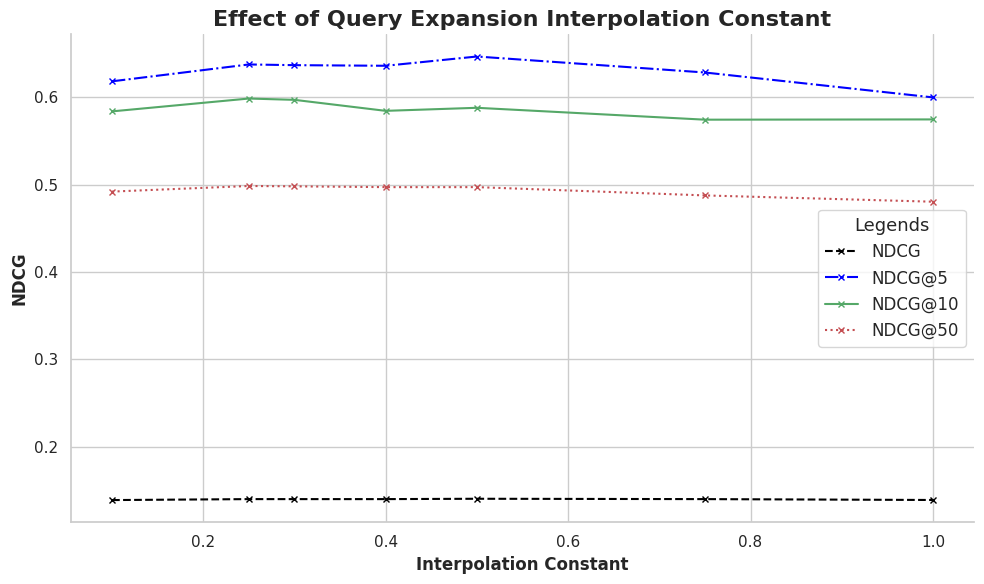

Write the Python code that produced this figure.
import matplotlib.pyplot as plt
import seaborn as sns


### dirichilet smoothing
# x = [50, 100, 200, 250, 300, 400]
# average =     [0.1402, 0.1404, 0.1409, 0.1412, 0.1409, 0.1406]
# cut_5_data =  [0.6418, 0.6298, 0.6047, 0.6152, 0.6095, 0.6050]
# cut_10_data = [0.6026, 0.6029, 0.6030, 0.6050, 0.6071, 0.5952]
# cut_50_data = [0.5120, 0.5163, 0.5211, 0.5222, 0.5210, 0.5162]

### expansion
# x =           [5, 7, 10, 15, 20]
# average =     [0.1402, 0.1403, 0.1405, 0.1397, 0.1400]
# cut_5_data =  [0.6377, 0.6475, 0.6396, 0.6256, 0.6375]
# cut_10_data = [0.5924, 0.5949, 0.5970, 0.5966, 0.5985]
# cut_50_data = [0.4971, 0.4971, 0.4987, 0.4973, 0.4984]

### interpolation
x =           [0.1, 0.25, 0.3, 0.4, 0.5, 0.75, 1]
average =     [0.1389, 0.1400, 0.1400, 0.1400, 0.1404, 0.1400, 0.1390]
cut_5_data =  [0.6182, 0.6375, 0.6367, 0.6360, 0.6466, 0.6283, 0.5998]
cut_10_data = [0.5838, 0.5985, 0.5970, 0.5844, 0.5879, 0.5743, 0.5746]
cut_50_data = [0.4920, 0.4984, 0.4980, 0.4971, 0.4971, 0.4876, 0.4804]

plt.figure(figsize=(10, 6))


sns.set(style="whitegrid")


plt.plot(x, average, label='NDCG', linestyle='--', marker='x', color='black', markersize=4)
plt.plot(x, cut_5_data, label='NDCG@5', linestyle='-.', marker='x', color='blue', markersize=4)
plt.plot(x, cut_10_data, label='NDCG@10', linestyle='-', marker='x', color='g', markersize=4)
plt.plot(x, cut_50_data, label='NDCG@50', linestyle=':', marker='x', color='r', markersize=4)

# Customize axes and labels
plt.xlabel('Interpolation Constant', fontsize=12, fontweight='bold')
plt.ylabel('NDCG', fontsize=12, fontweight='bold')
plt.title('Effect of Query Expansion Interpolation Constant', fontsize=16, fontweight='bold')

# Set the limit for the axes if required
# plt.xlim([xmin, xmax])
# plt.ylim([ymin, ymax])


plt.legend(title='Legends', title_fontsize='13', fontsize='12')

# Remove the top and right spines from plot
sns.despine()

# Adjust layout
plt.tight_layout()

# Show plot
plt.savefig("interpolation.png")
plt.show()